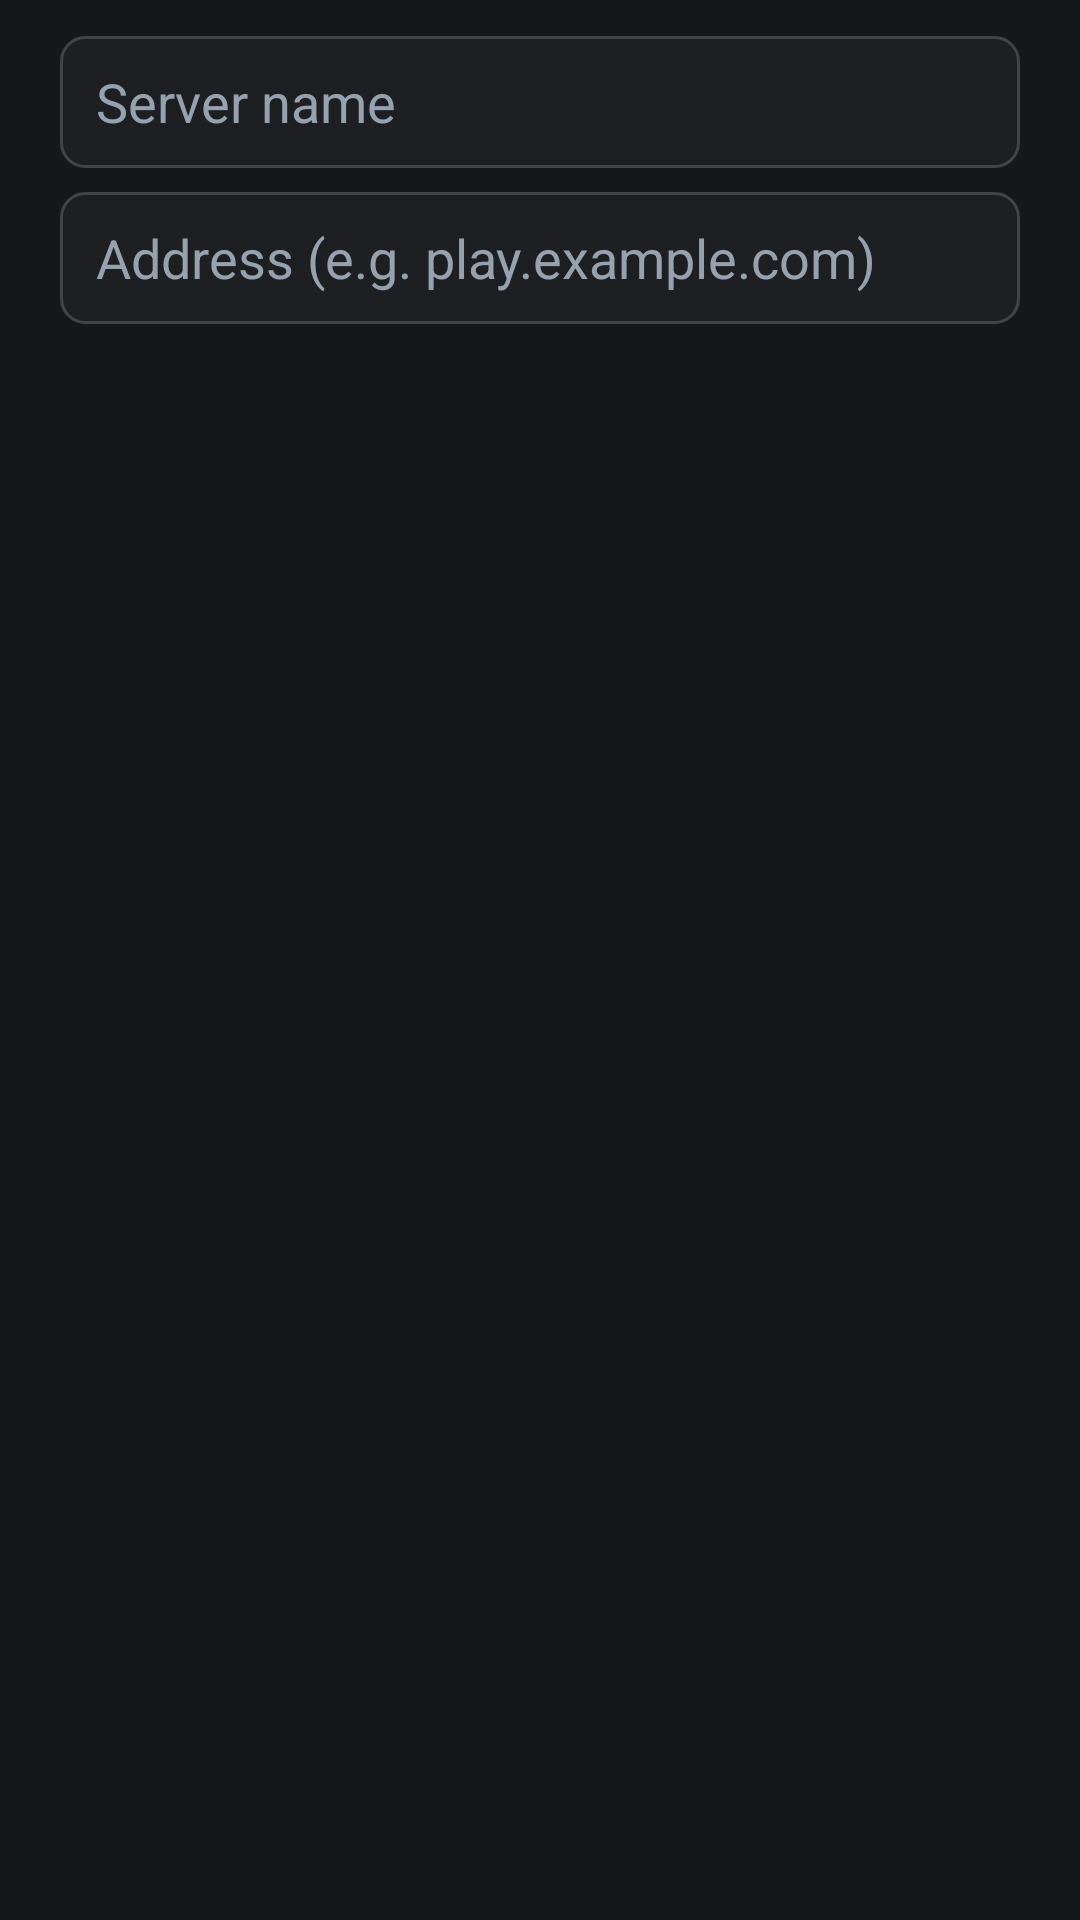

Produce the Android XML layout that renders to this screen, including the resource entries it uses.
<!-- AndroidManifest.xml: application theme MojoLauncher.AppTheme -->
<!-- res/layout/dialog_add_server.xml -->
<?xml version="1.0" encoding="utf-8"?>
<LinearLayout xmlns:android="http://schemas.android.com/apk/res/android"
    android:layout_width="match_parent"
    android:layout_height="wrap_content"
    android:orientation="vertical"
    android:paddingHorizontal="20dp"
    android:paddingTop="12dp">

    <EditText
        android:id="@+id/add_server_name"
        android:layout_width="match_parent"
        android:layout_height="44dp"
        android:background="@drawable/background_input"
        android:hint="@string/servers_name_hint"
        android:importantForAutofill="no"
        android:inputType="text"
        android:maxLines="1"
        android:textColor="@color/primary_text" />

    <EditText
        android:id="@+id/add_server_address"
        android:layout_width="match_parent"
        android:layout_height="44dp"
        android:layout_marginTop="8dp"
        android:background="@drawable/background_input"
        android:hint="@string/servers_address_hint"
        android:importantForAutofill="no"
        android:inputType="textUri"
        android:maxLines="1"
        android:textColor="@color/primary_text" />
</LinearLayout>
<!-- resources referenced by this layout -->
<resources>
  <color name="primary_text">#FFFFFF</color>
  <string name="servers_address_hint">Address (e.g. play.example.com)</string>
  <string name="servers_name_hint">Server name</string>
  <style name="MojoLauncher.AppTheme" parent="MojoLauncher" />
  <color name="surface_2">#1D1F23</color>
  <color name="surface_5">#42444A</color>
  <dimen name="radius_sm">8dp</dimen>
  <color name="background_status_bar">@color/surface_2</color>
  <color name="background_app">@color/surface_1</color>
  <style name="MojoLauncher.SeekBar" parent="Widget.AppCompat.SeekBar">
          <item name="android:progressDrawable">@drawable/minepb_progress</item>
          <item name="android:thumb">@drawable/mineknob_on_unfiltered</item>
          <item name="android:thumbOffset">0dp</item>
          <item name="android:maxHeight">4dp</item>
          <item name="android:minHeight">4dp</item>
      </style>
  <style name="MojoLauncher.Switch" parent="Widget.AppCompat.CompoundButton.Switch">
          <item name="track">@drawable/mineknob_track_mask_unfiltered</item>
          <item name="trackTint">@color/mineknob_track_tint</item>
          <item name="trackTintMode">multiply</item>
          <item name="android:thumb">@drawable/mineknob_switch</item>
          <item name="switchMinWidth">40dp</item>
      </style>
  <style name="MojoLauncher.Button" parent="Widget.AppCompat.Button">
          <item name="android:background">@drawable/button_flat</item>
      </style>
  <style name="MojoLauncher.Button.Toggle" parent="MojoLauncher.Button">
          <item name="android:background">@drawable/button_flat_toggle</item>
      </style>
  <color name="surface_1">#16181C</color>
  <color name="voxelith_cyan_light">#3DE0FF</color>
  <color name="text_tertiary">#96A2B0</color>
  <color name="surface_4">#34363C</color>
  <color name="text_default">#B0BAC5</color>
  <!-- drawable menu_background (drawable) -->
  <?xml version="1.0" encoding="utf-8"?>
  <shape xmlns:android="http://schemas.android.com/apk/res/android" android:shape="rectangle">
      <solid android:color="@color/surface_3"/>
      <corners android:radius="@dimen/radius_lg"/>
  </shape>
  <style name="Voxelith.DropDownList" parent="Widget.AppCompat.ListView.DropDown">
          <item name="android:divider">@null</item>
      </style>
  <!-- drawable mineknob_on_unfiltered (drawable) -->
  <?xml version="1.0" encoding="utf-8"?>
  <shape xmlns:android="http://schemas.android.com/apk/res/android" android:shape="oval">
      <solid android:color="@color/voxelith_cyan_light"/>
      <size android:width="16dp" android:height="16dp"/>
  </shape>
  <!-- drawable mineknob_track_mask_unfiltered (drawable) -->
  <?xml version="1.0" encoding="utf-8"?>
  <shape xmlns:android="http://schemas.android.com/apk/res/android">
      <solid android:color="#FFFFFF"/>
      <corners android:radius="12dp"/>
      <size android:width="40dp" android:height="24dp"/>
  </shape>
  <!-- drawable background_dialog (drawable) -->
  <?xml version="1.0" encoding="utf-8"?>
  <inset xmlns:android="http://schemas.android.com/apk/res/android"
      android:inset="16dp">
      <shape>
          <solid android:color="@color/surface_3"/>
          <corners android:radius="@dimen/radius_lg"/>
      </shape>
  </inset>
  <style name="Voxelith.Dialog.Button" parent="Widget.AppCompat.Button.ButtonBar.AlertDialog">
          <item name="android:textColor">@color/voxelith_cyan_light</item>
          <item name="android:textAllCaps">false</item>
      </style>
  <color name="surface_3">#27292E</color>
  <dimen name="radius_lg">16dp</dimen>
  <color name="minebutton_secondary">@color/surface_4</color>
  <color name="voxelith_cyan_highlight">#403DE0FF</color>
  <color name="minebutton_color">@color/voxelith_cyan_light</color>
  <color name="accent_contrast">#000000</color>
</resources>
